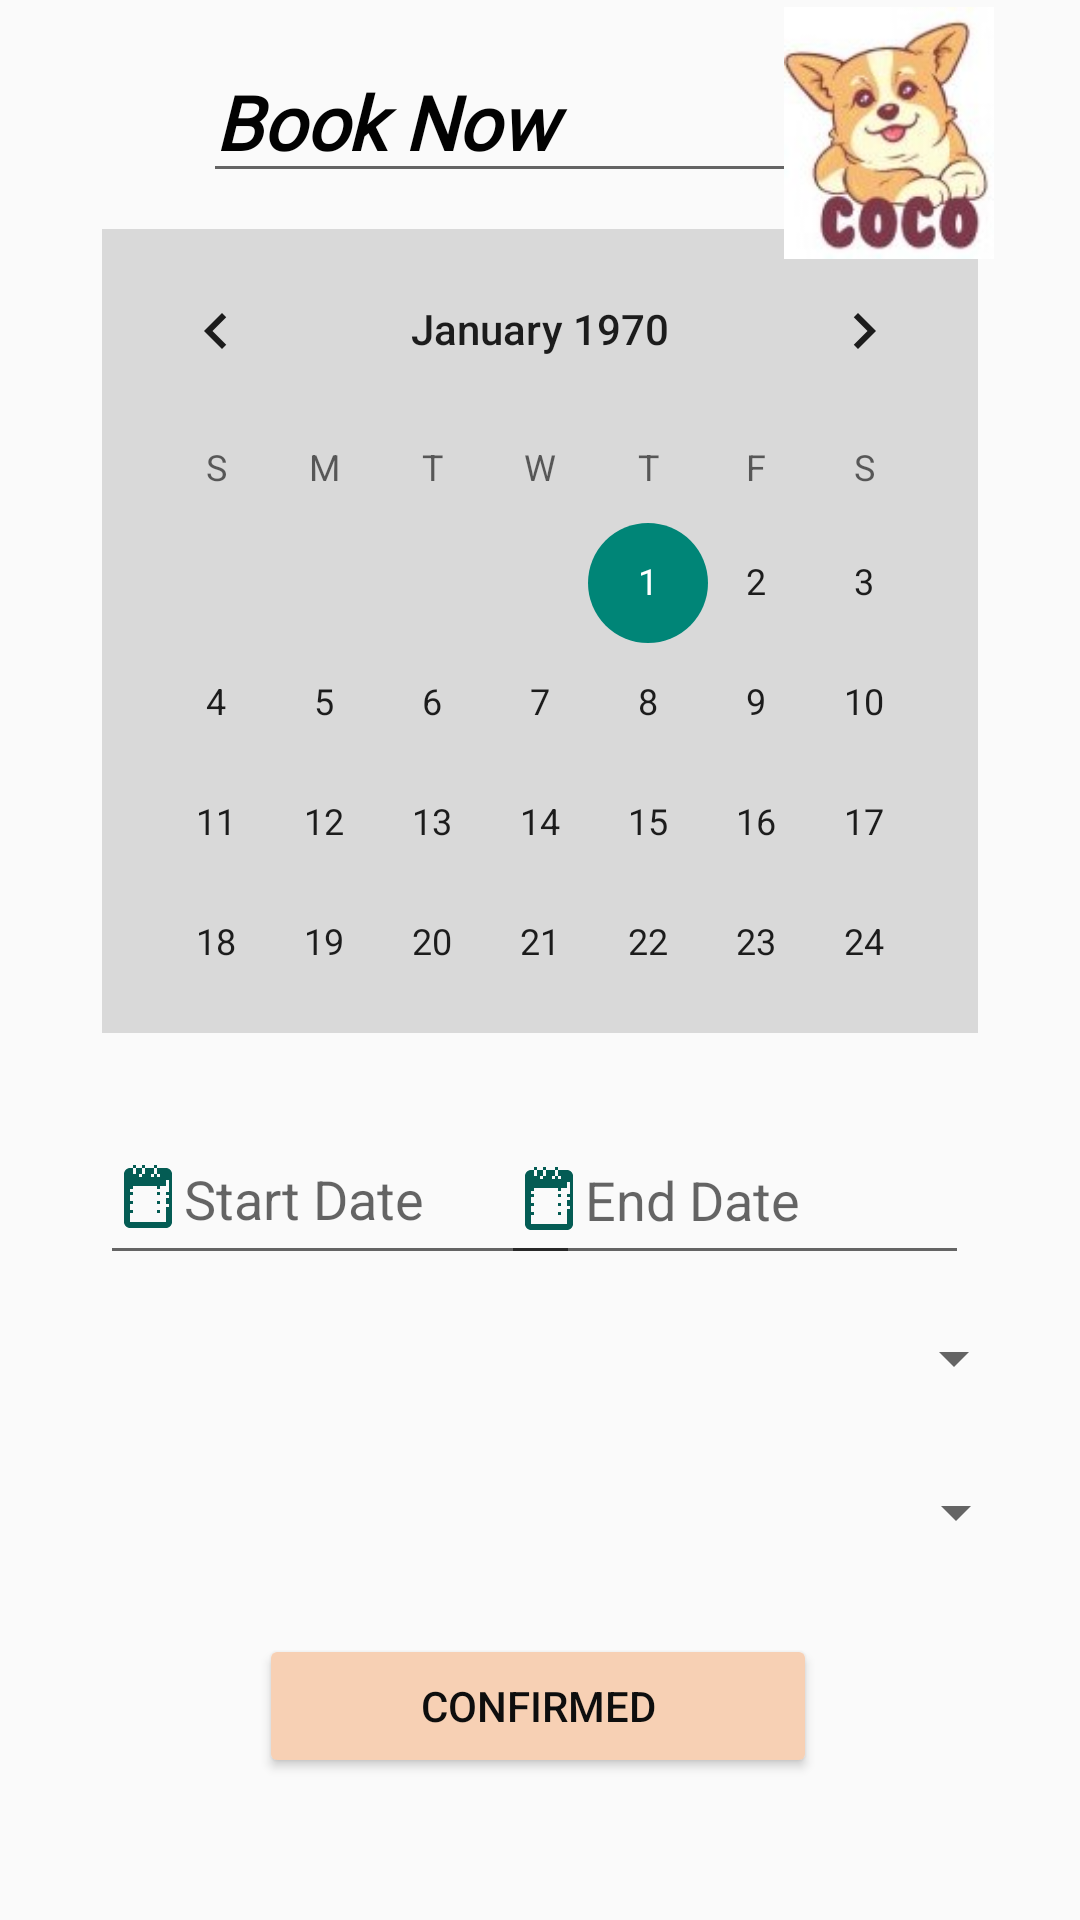

Android layout source for this screen:
<!-- AndroidManifest.xml: application theme Theme.RegistrationForm -->
<!-- res/layout/layout_booking.xml -->
<?xml version="1.0" encoding="utf-8"?>
<androidx.constraintlayout.widget.ConstraintLayout xmlns:android="http://schemas.android.com/apk/res/android"
    xmlns:app="http://schemas.android.com/apk/res-auto"
    xmlns:tools="http://schemas.android.com/tools"
    android:layout_width="match_parent"
    android:layout_height="match_parent"
    android:visibility="visible">


    <CalendarView
        android:id="@+id/calendarView2"
        android:layout_width="292dp"
        android:layout_height="268dp"
        android:background="#D9D9D9"
        app:layout_constraintBottom_toBottomOf="parent"
        app:layout_constraintEnd_toEndOf="parent"
        app:layout_constraintStart_toStartOf="parent"
        app:layout_constraintTop_toTopOf="parent"
        app:layout_constraintVertical_bias="0.205"
        tools:ignore="MissingConstraints" />

    <EditText
        android:id="@+id/editTextText2"
        android:layout_width="224dp"
        android:layout_height="wrap_content"
        android:ems="5"
        android:fontFamily="@font/fredoka_one"
        android:inputType="text"
        android:text="Book Now"
        android:textColor="#020202"
        android:textSize="25sp"
        android:textStyle="italic|bold"
        app:layout_constraintBottom_toBottomOf="parent"
        app:layout_constraintEnd_toEndOf="parent"
        app:layout_constraintHorizontal_bias="0.497"
        app:layout_constraintStart_toStartOf="parent"
        app:layout_constraintTop_toTopOf="parent"
        app:layout_constraintVertical_bias="0.023" />

    <ImageView
        android:id="@+id/imageView"
        android:layout_width="92dp"
        android:layout_height="84dp"
        app:layout_constraintBottom_toBottomOf="parent"
        app:layout_constraintEnd_toEndOf="parent"
        app:layout_constraintHorizontal_bias="0.934"
        app:layout_constraintStart_toStartOf="parent"
        app:layout_constraintTop_toTopOf="parent"
        app:layout_constraintVertical_bias="0.004"
        app:srcCompat="@drawable/logo" />

    <Button
        android:id="@+id/buttonConfirm"
        android:layout_width="186dp"
        android:layout_height="48dp"
        android:backgroundTint="@color/rose"
        android:text="Confirmed"
        android:textColor="#0E0E0E"
        app:layout_constraintBottom_toBottomOf="parent"
        app:layout_constraintEnd_toEndOf="parent"
        app:layout_constraintHorizontal_bias="0.497"
        app:layout_constraintStart_toStartOf="parent"
        app:layout_constraintTop_toTopOf="parent"
        app:layout_constraintVertical_bias="0.92"
        tools:ignore="MissingConstraints" />

    <Spinner
        android:id="@+id/spinnerAnimalName"
        android:layout_width="326dp"
        android:layout_height="wrap_content"
        android:hint="Animal Name"
        android:minHeight="48dp"
        app:layout_constraintBottom_toBottomOf="parent"
        app:layout_constraintEnd_toEndOf="parent"
        app:layout_constraintHorizontal_bias="0.494"
        app:layout_constraintStart_toStartOf="parent"
        app:layout_constraintTop_toTopOf="parent"
        app:layout_constraintVertical_bias="0.811" />

    <Spinner
        android:id="@+id/spinnerDayCare"
        android:layout_width="325dp"
        android:layout_height="wrap_content"
        android:hint="Day Care"
        android:minHeight="48dp"
        app:layout_constraintBottom_toBottomOf="parent"
        app:layout_constraintEnd_toEndOf="parent"
        app:layout_constraintHorizontal_bias="0.488"
        app:layout_constraintStart_toStartOf="parent"
        app:layout_constraintTop_toTopOf="parent"
        app:layout_constraintVertical_bias="0.724" />

    <EditText
        android:id="@+id/editTextStartDate"
        android:layout_width="160dp"
        android:layout_height="54dp"
        android:layout_weight="1"
        android:drawableStart="@drawable/date"
        android:hint="Start Date"
        android:inputType="date"
        android:minHeight="48dp"
        app:layout_constraintBottom_toBottomOf="parent"
        app:layout_constraintEnd_toEndOf="parent"
        app:layout_constraintHorizontal_bias="0.167"
        app:layout_constraintStart_toStartOf="parent"
        app:layout_constraintTop_toTopOf="parent"
        app:layout_constraintVertical_bias="0.633" />

    <EditText
        android:id="@+id/editTextEndDate"
        android:layout_width="156dp"
        android:layout_height="53dp"
        android:layout_weight="1"
        android:drawableStart="@drawable/date"
        android:hint="End Date"
        android:inputType="date"
        android:minHeight="48dp"
        app:layout_constraintBottom_toBottomOf="parent"
        app:layout_constraintEnd_toEndOf="parent"
        app:layout_constraintHorizontal_bias="0.819"
        app:layout_constraintStart_toStartOf="parent"
        app:layout_constraintTop_toTopOf="parent"
        app:layout_constraintVertical_bias="0.634" />

    <ImageView
        android:id="@+id/btn_retour"
        android:layout_width="61dp"
        android:layout_height="45dp"
        app:layout_constraintBottom_toBottomOf="parent"
        app:layout_constraintEnd_toEndOf="parent"
        app:layout_constraintHorizontal_bias="0.045"
        app:layout_constraintStart_toStartOf="parent"
        app:layout_constraintTop_toTopOf="parent"
        app:layout_constraintVertical_bias="0.023"
        app:srcCompat="@drawable/flesh_retour" />


</androidx.constraintlayout.widget.ConstraintLayout>
<!-- resources referenced by this layout -->
<resources>
  <color name="rose">#F7D0B4</color>
  <!-- drawable date (drawable) -->
  <vector xmlns:android="http://schemas.android.com/apk/res/android"
      android:width="24dp"
      android:height="24dp"
      android:viewportWidth="24.0"
      android:viewportHeight="24.0">
  
      <path
          android:fillColor="#045C54"
          android:pathData="M18,2H6c-1.1,0-2,0.9-2,2v16c0,1.1,0.9,2,2,2h12c1.1,0,2-0.9,2-2V4C20,2.9,19.1,2,18,2z M18,20H6V8h12V20z M14,1h1v3h-1V1z M10,1h1v3h-1V1z M7,1h1v3H7V1z M19,6v4h-1V6H19z M19,11v1h-1v-1H19z M19,14v1h-1v-1H19z M6,5V4h1v1H6z M6,6v1h1V6H6z M6,8v1h1V8H6z M6,10v1h1v-1H6z M6,13v1h1v-1H6z M6,16v1h1v-1H6z M14,4v1h-1V4H14z M10,4v1H9V4H10z M7,4v1H6V4H7z M15,5V4h1v1H15z M15,6v1h1V6H15z M15,8v1h1V8H15z M15,10v1h1v-1H15z M15,13v1h1v-1H15z M15,16v1h1v-1H15z"/>
  
  </vector>
  <!-- drawable logo: jpeg bitmap (drawable, 6220 bytes) -->
  <style name="Theme.RegistrationForm" parent="Base.Theme.RegistrationForm" />
  <style name="Base.Theme.RegistrationForm" parent="Theme.AppCompat.Light.NoActionBar">
          
          
      </style>
</resources>
